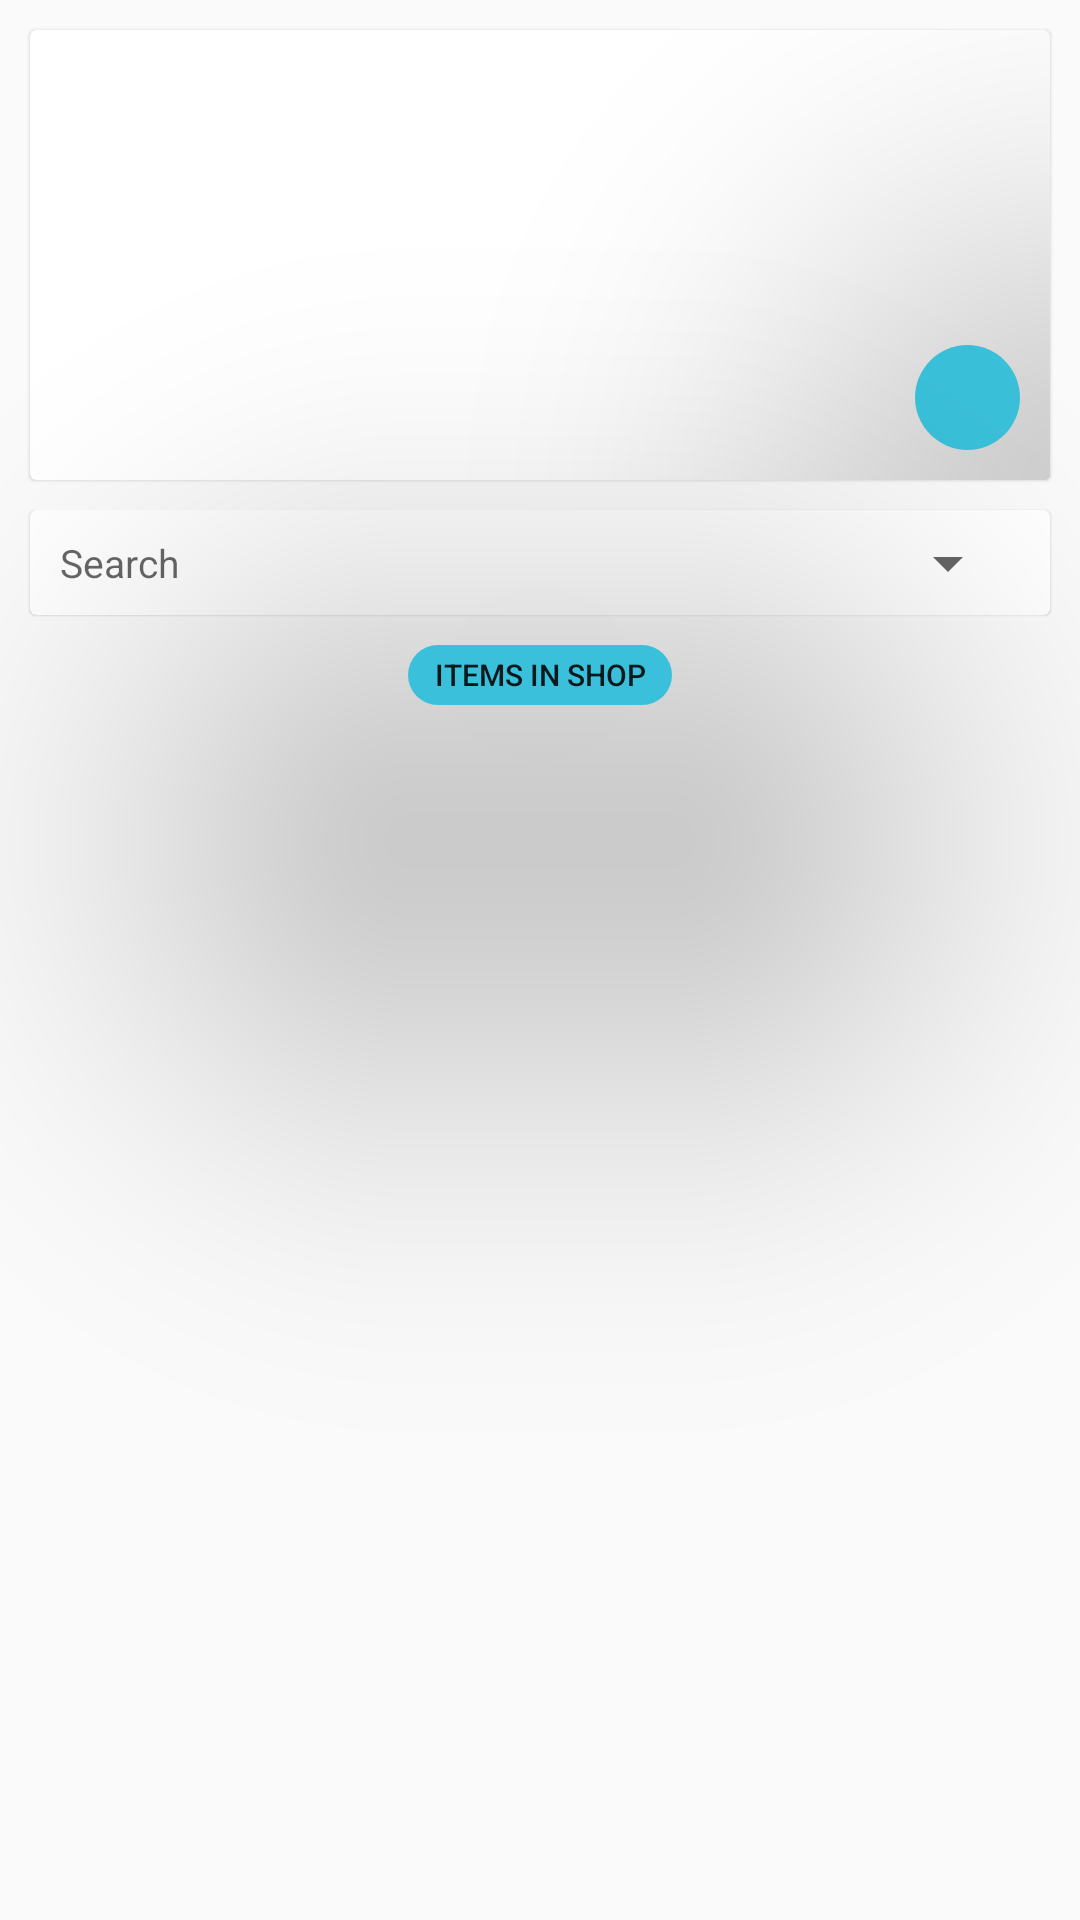

This screen was rendered from an Android layout file. Write that file and the resources it references.
<!-- AndroidManifest.xml: application theme AppTheme -->
<!-- res/layout/activity_view_shop.xml -->
<?xml version="1.0" encoding="utf-8"?>
<androidx.constraintlayout.widget.ConstraintLayout xmlns:android="http://schemas.android.com/apk/res/android"
    xmlns:app="http://schemas.android.com/apk/res-auto"
    xmlns:tools="http://schemas.android.com/tools"
    android:layout_width="match_parent"
    android:layout_height="match_parent"
    tools:context=".ViewShopActivity">

    <androidx.cardview.widget.CardView
        android:id="@+id/cv_shop_detail"
        android:layout_width="match_parent"
        android:layout_height="150dp"
        app:layout_constraintTop_toTopOf="parent"
        app:layout_constraintRight_toRightOf="parent"
        app:layout_constraintLeft_toLeftOf="parent"
        android:layout_marginEnd="10dp"
        android:layout_marginStart="10sp"
        android:layout_marginTop="10dp"
        app:cardElevation="0.7dp">

        <androidx.constraintlayout.widget.ConstraintLayout
            android:layout_width="match_parent"
            android:layout_height="match_parent">
            <ImageButton
                android:id="@+id/imgbtn_add_item"
                android:layout_width="35dp"
                android:layout_height="35dp"
                android:textSize="10sp"
                android:background="@drawable/imgback"
                android:translationZ="90dp"
                android:layout_marginTop="10dp"
                app:layout_constraintRight_toRightOf="parent"
                app:layout_constraintBottom_toBottomOf="parent"
                android:layout_marginBottom="10dp"
                android:layout_marginRight="10dp"
                android:src="@drawable/ic_add_black"/>
        </androidx.constraintlayout.widget.ConstraintLayout>

    </androidx.cardview.widget.CardView>

    <androidx.cardview.widget.CardView
        android:id="@+id/cv_shop_search"
        android:layout_width="match_parent"
        android:layout_height="35dp"
        app:layout_constraintTop_toBottomOf="@id/cv_shop_detail"
        app:layout_constraintLeft_toLeftOf="parent"
        app:layout_constraintRight_toRightOf="parent"
        android:layout_marginTop="10dp"
        android:layout_marginStart="10dp"
        android:layout_marginEnd="10dp"
        app:cardElevation="0.5dp">

        <androidx.constraintlayout.widget.ConstraintLayout
            android:layout_width="match_parent"
            android:layout_height="match_parent">

            <EditText
                android:id="@+id/et_search_shop"
                android:layout_width="wrap_content"
                android:layout_height="wrap_content"
                android:maxWidth="110dp"
                android:hint="Search"
                android:background="@android:color/transparent"
                app:layout_constraintTop_toTopOf="parent"
                app:layout_constraintBottom_toBottomOf="parent"
                app:layout_constraintLeft_toLeftOf="parent"
                android:textSize="13sp"
                android:inputType="text"
                android:layout_marginStart="10dp"/>

            <Spinner
                android:id="@+id/sp_spinner_category_shops"
                android:layout_width="wrap_content"
                android:layout_height="wrap_content"
                app:layout_constraintRight_toLeftOf="@id/imgbtn_search_shop"
                app:layout_constraintTop_toTopOf="parent"
                app:layout_constraintBottom_toBottomOf="parent"/>
            <ImageButton
                android:id="@+id/imgbtn_search_shop"
                android:layout_width="wrap_content"
                android:layout_height="wrap_content"
                android:src="@drawable/ic_search_black"
                app:layout_constraintRight_toRightOf="parent"
                app:layout_constraintTop_toTopOf="parent"
                app:layout_constraintBottom_toBottomOf="parent"
                android:background="@android:color/transparent"
                android:layout_marginEnd="10dp"/>

        </androidx.constraintlayout.widget.ConstraintLayout>

    </androidx.cardview.widget.CardView>

    <Button
        android:layout_width="wrap_content"
        android:layout_height="20dp"
        android:text="Items in Shop"
        android:textSize="10sp"
        android:background="@drawable/imgback"
        android:translationZ="90dp"
        android:layout_marginTop="10dp"
        app:layout_constraintLeft_toLeftOf="parent"
        app:layout_constraintTop_toBottomOf="@id/cv_shop_search"
        app:layout_constraintRight_toRightOf="parent"/>



</androidx.constraintlayout.widget.ConstraintLayout>
<!-- resources referenced by this layout -->
<resources>
  <!-- drawable imgback (drawable) -->
  <?xml version="1.0" encoding="utf-8"?>
  <shape
      xmlns:android="http://schemas.android.com/apk/res/android"
      android:shape="rectangle">
  
      <solid android:color="#3AC0DA"/>
      <corners android:radius="40dp"/>
  
  </shape>
  <style name="AppTheme" parent="Theme.AppCompat.Light.DarkActionBar">
          
          <item name="colorPrimary">@color/colorPrimary</item>
          <item name="colorPrimaryDark">@color/colorPrimaryDark</item>
          <item name="colorAccent">@color/colorAccent</item>
      </style>
  <color name="colorPrimary">#3AC0DA</color>
  <color name="colorPrimaryDark">#3AC0DA</color>
  <color name="colorAccent">#03DAC5</color>
</resources>
